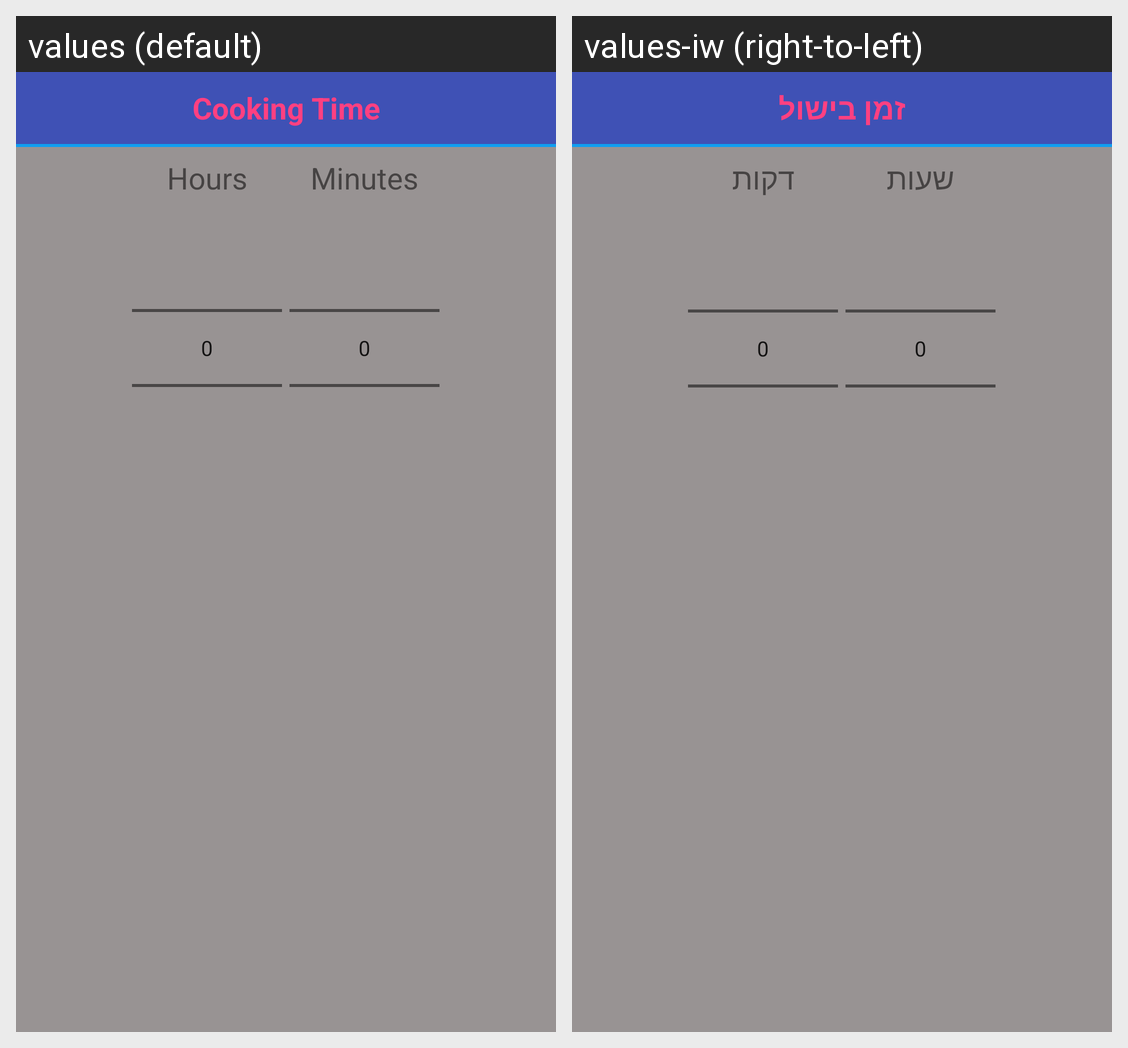

For this localized Android screen grid, give each drawn string resource with its value in every locale shown.
Android screen res/layout/dialog_number_picker_time.xml rendered under 2 locales, left to right: values (default), values-iw (right-to-left). Device: Nexus 5 (rendered at 1080×1920; each locale shown at half size, 540×960, under a caption strip naming it); theme AppTheme.
Strings drawn on this screen, with the default value and each locale's value (text and hints the layout hard-codes, and strings that could not be matched under every locale, appear in the picture but are not listed):

cooking_time
  values: Cooking Time
  values-iw: זמן בישול

hours
  values: Hours
  values-iw: שעות

minutes
  values: Minutes
  values-iw: דקות
